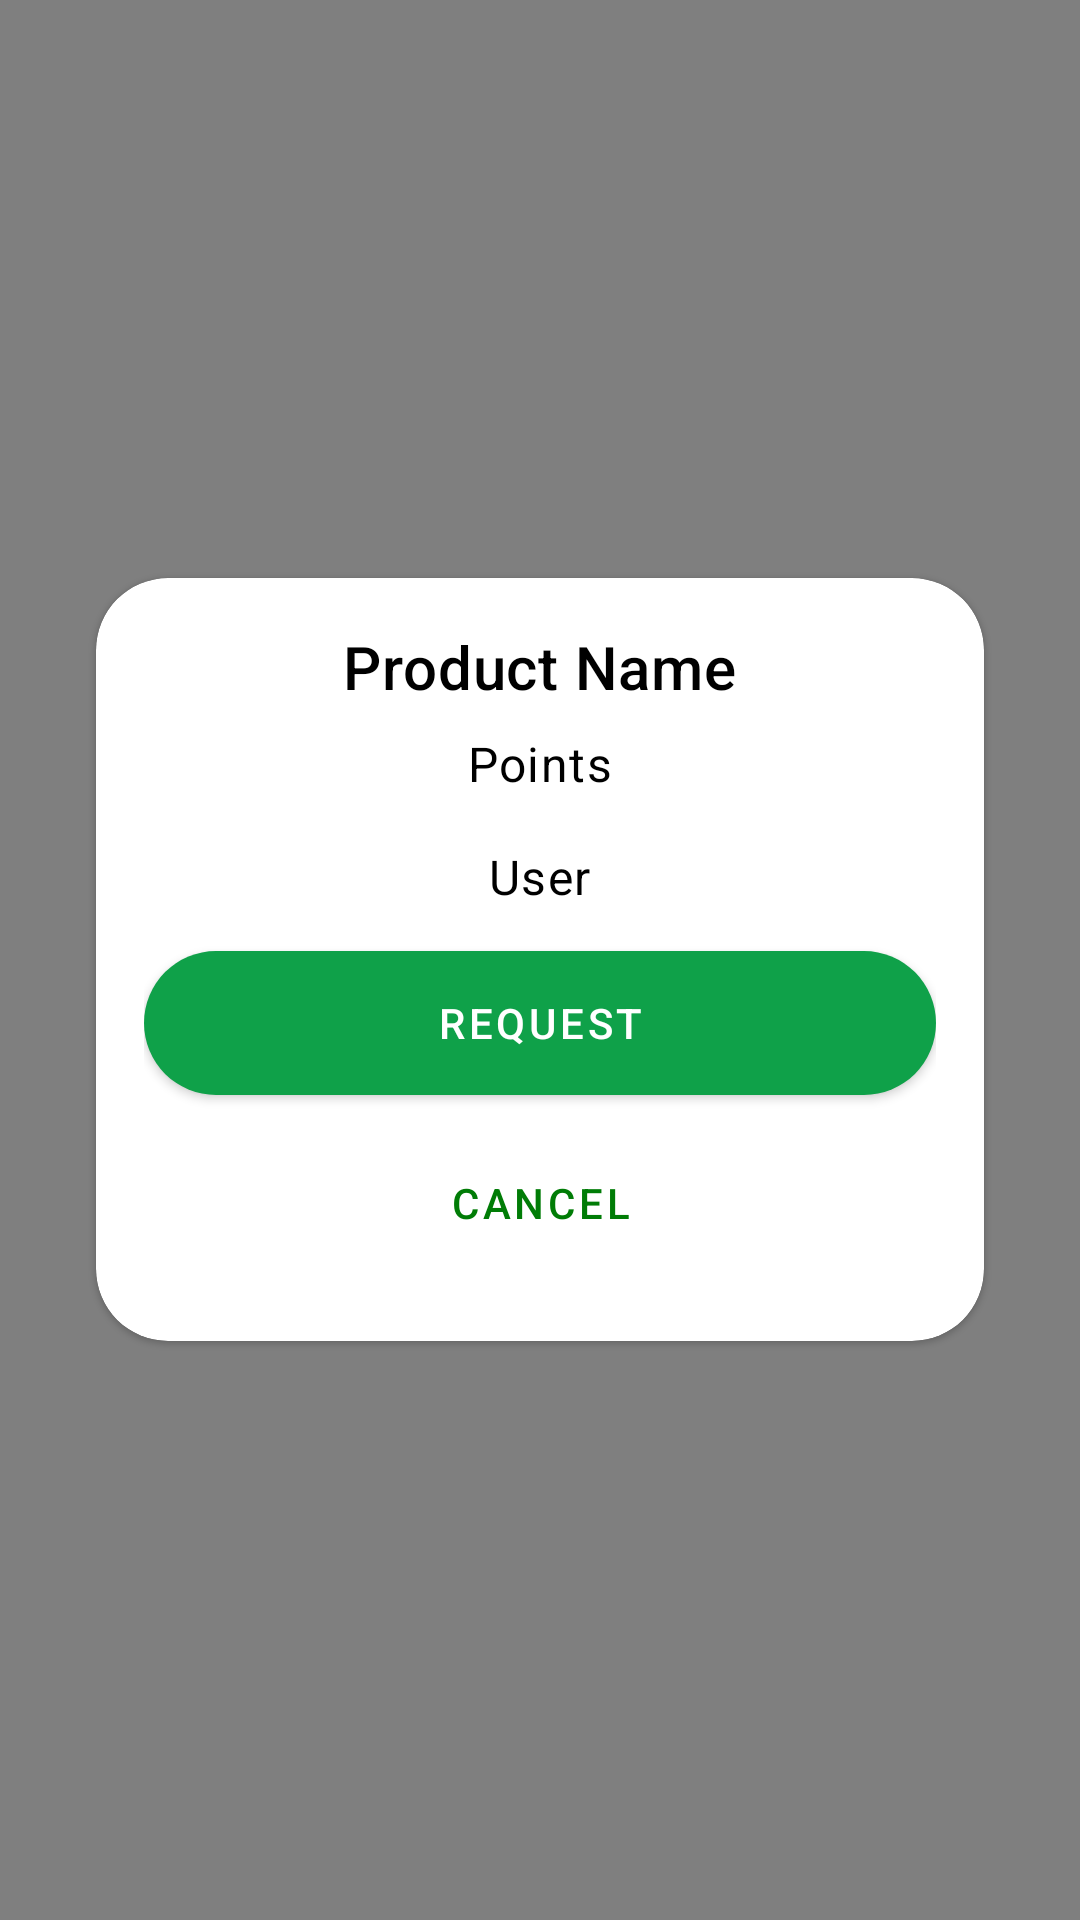

Layout XML and referenced resources for this Android screen:
<!-- AndroidManifest.xml: application theme Theme.AIFash -->
<!-- res/layout/fragment_sup_items.xml -->
<?xml version="1.0" encoding="utf-8"?>
<FrameLayout xmlns:android="http://schemas.android.com/apk/res/android"
    xmlns:app="http://schemas.android.com/apk/res-auto"
    android:layout_width="match_parent"
    android:layout_height="match_parent"
    android:background="#80000000"
    android:clickable="true"
    android:focusable="true"
    android:padding="16dp">

    <com.google.android.material.card.MaterialCardView
        android:id="@+id/modal_card"
        android:layout_width="match_parent"
        android:layout_height="wrap_content"
        android:layout_gravity="center"
        android:elevation="8dp"
        android:layout_margin="16dp"
        app:cardCornerRadius="24dp">

        <LinearLayout
            android:id="@+id/modal_content"
            android:layout_width="match_parent"
            android:layout_height="wrap_content"
            android:orientation="vertical"
            android:padding="16dp">

            <TextView
                android:id="@+id/tv_name"
                android:layout_width="wrap_content"
                android:layout_height="wrap_content"
                android:layout_gravity="center"
                android:text="@string/modal_name"
                style="@style/TextAppearance.MaterialComponents.Headline6"
                android:textColor="?attr/colorOnBackground" />

                        <TextView
                            android:id="@+id/tv_amount"
                            android:layout_width="wrap_content"
                            android:layout_height="wrap_content"
                            android:layout_gravity="center"
                            android:text="@string/modal_points"
                            style="@style/TextAppearance.MaterialComponents.Body1"
                            android:textColor="?attr/colorOnBackground"
                            android:drawableStart="@drawable/baseline_monetization_on_24"
                            android:drawableTint="@color/green"
                            android:drawablePadding="4dp"
                            android:paddingTop="8dp"
                            android:paddingBottom="8dp" />

            <TextView
                android:id="@+id/tv_user"
                android:layout_width="wrap_content"
                android:layout_height="wrap_content"
                android:layout_gravity="center"
                android:text="@string/modal_user"
                style="@style/TextAppearance.MaterialComponents.Body1"
                android:textColor="?attr/colorOnBackground"
                android:drawableStart="@drawable/baseline_person_24"
                android:drawableTint="@color/green"
                android:drawablePadding="4dp"
                android:paddingTop="8dp"
                android:paddingBottom="8dp" />

            <com.google.android.material.button.MaterialButton
                android:id="@+id/btn_donate"
                android:layout_width="match_parent"
                android:layout_height="60dp"
                android:text="@string/modal_btn_donate"
                app:cornerRadius="24dp"
                style="@style/Widget.MaterialComponents.Button"
                android:textColor="?attr/colorOnPrimary" />

            <com.google.android.material.button.MaterialButton
                android:id="@+id/btn_cancel"
                android:layout_width="match_parent"
                android:layout_height="60dp"
                android:text="@string/modal_btn_cancel"
                app:cornerRadius="24dp"
                style="@style/Widget.MaterialComponents.Button.TextButton"
                android:textColor="@color/green"
                android:background="@drawable/transparent_button_background" />

        </LinearLayout>
    </com.google.android.material.card.MaterialCardView>
</FrameLayout>
<!-- resources referenced by this layout -->
<resources>
  <color name="green">#007C06</color>
  <!-- drawable transparent_button_background (drawable) -->
  <?xml version="1.0" encoding="utf-8"?>
  <layer-list xmlns:android="http://schemas.android.com/apk/res/android">
      <item>
          <shape android:shape="rectangle">
              
              <solid android:color="@android:color/transparent" />
              
              <stroke
                  android:width="2dp"
              android:color="@color/green" /> 
              
              <corners android:radius="24dp" />
          </shape>
      </item>
  </layer-list>
  <string name="modal_btn_cancel">Cancel</string>
  <string name="modal_btn_donate">Request</string>
  <string name="modal_name">Product Name</string>
  <string name="modal_points">Points</string>
  <string name="modal_user">User</string>
  <style name="Theme.AIFash" parent="Theme.MaterialComponents.DayNight.DarkActionBar">
          
          <item name="colorPrimary">@color/purple_500</item>
          <item name="colorPrimaryVariant">@color/purple_700</item>
          <item name="colorOnPrimary">@color/white</item>
          
          <item name="colorSecondary">@color/teal_200</item>
          <item name="colorSecondaryVariant">@color/teal_700</item>
          <item name="colorOnSecondary">@color/black</item>
          
          <item name="android:statusBarColor">?attr/colorPrimaryVariant</item>
          
      </style>
  <color name="purple_500">#0FA149</color>
  <color name="purple_700">#FF3700B3</color>
  <color name="white">#FFFFFFFF</color>
  <color name="teal_200">#FF03DAC5</color>
  <color name="teal_700">#FF018786</color>
  <color name="black">#FF000000</color>
</resources>
